Run: headless pygame with SDL's dummy video driver; simulated clock (each Clock.tick advances the game by its frame time, no real sleeping); random seed 0; keys injected as events and as key.get_pressed() state; mouse plan: one left click at the window centre at the start of phase 2, then a move to the lower-right quarter at the start of phase 3.
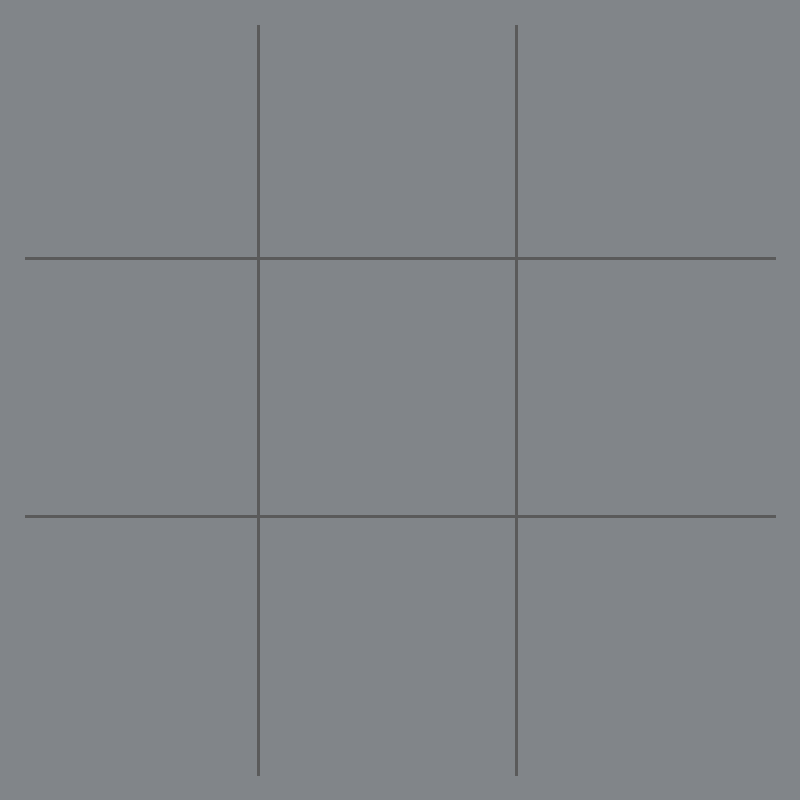
Frame 1 of 4 · flips 1–60 · no input
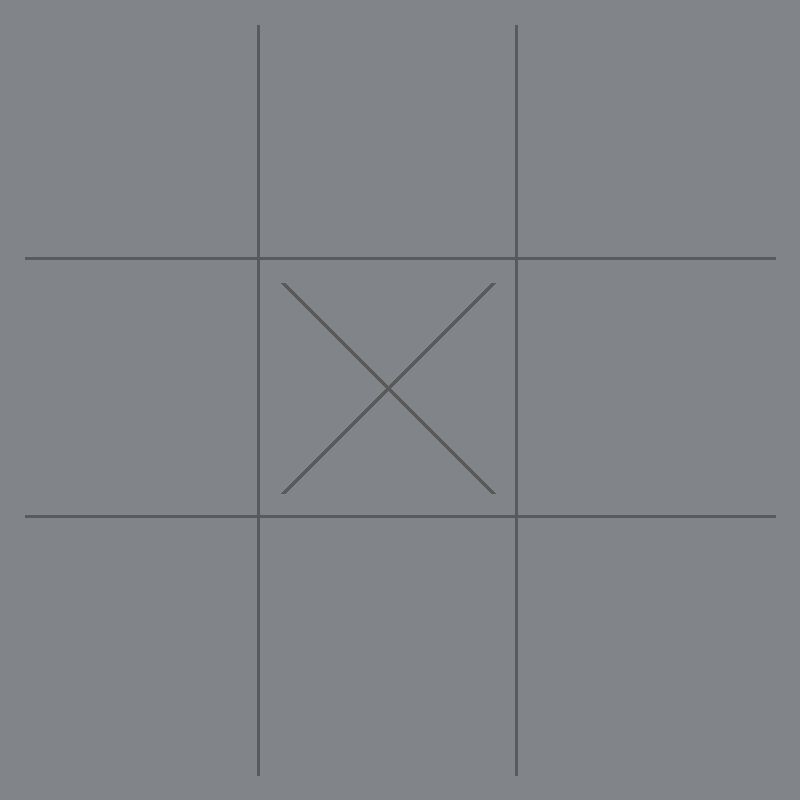
Frame 2 of 4 · flips 61–180 · clicked the window centre · tapped SPACE, RETURN · held RIGHT (→), D
Frame 3 of 4 · flips 181–300 · moved the mouse to the lower-right quarter · held DOWN (↓), S · screen unchanged from frame 2, image omitted
Frame 4 of 4 · flips 301–420 · held LEFT (←), A, UP (↑), W · screen unchanged from frame 3, image omitted

The pygame program that drew these frames:

import pygame
import copy

pygame.init()

# colors
GRAY = (129, 133, 137)
DARK_GRAY = (90, 90, 90)
RED = (220, 20, 60)

GAME_ACTIVE = True
FPS = 60

PADDING = 50

# Note: Width and Height shuld always be the same
SCREEN_RES = (800, 800)

screen = pygame.display.set_mode(SCREEN_RES)
clock = pygame.time.Clock()


BLOCK_HEIGHT = (SCREEN_RES[0]-(PADDING*2))/3
BLOCK_WIDTH = (SCREEN_RES[1]-(PADDING*2))/3

SECTIONS = [
    ((SCREEN_RES[0] - PADDING/2)/3, (SCREEN_RES[1] - PADDING/2)/3),
    (((SCREEN_RES[0] - PADDING/2)/3) * 2, (SCREEN_RES[1] - PADDING/2)/3),
    (((SCREEN_RES[0] - PADDING/2)/3) * 3, (SCREEN_RES[1] - PADDING/2)/3),
    ((SCREEN_RES[0] - PADDING/2)/3, (SCREEN_RES[1] - PADDING/2)/3 * 2),
    (((SCREEN_RES[0] - PADDING/2)/3) * 2, (SCREEN_RES[1] - PADDING/2)/3 * 2),
    (((SCREEN_RES[0] - PADDING/2)/3) * 3, (SCREEN_RES[1] - PADDING/2)/3 * 2),
    ((SCREEN_RES[0] - PADDING/2)/3, (SCREEN_RES[1] - PADDING/2)/3 * 3),
    (((SCREEN_RES[0] - PADDING/2)/3) * 2, (SCREEN_RES[1] - PADDING/2)/3 * 3),
    (((SCREEN_RES[0] - PADDING/2)/3) * 3, (SCREEN_RES[1] - PADDING/2)/3 * 3),
]

# 0 = FREE, 1 = PLAYER, 2 = BOT
BOARD = [
    0, 0, 0,
    0, 0, 0,
    0, 0, 0
]

CurrentTurn = 1


def getClickSection(pos: tuple):
    for sectionid, section in enumerate(SECTIONS):
        if (pos[0] < section[0] and pos[1] < section[1]):
            return sectionid
    return None


def checkIfGameOver(board: list):
    for blockid, block in enumerate(board):
        if block != 0:
            if blockid < 6:
                if (blockid % 3 == 0):
                    if (block == board[blockid + 1] and block == board[blockid + 2]):
                        return block
            if blockid < 3:
                if (block == board[blockid + 3] and block == board[blockid + 6]):
                    return block
            if blockid in [0, 2]:
                if (block == board[blockid + (4 - blockid)] and block == board[blockid + (8 - blockid*2)]):
                    return block
    return 0

def getWinningBlocks(board: list):
    for blockid, block in enumerate(board):
        if block != 0:
            if blockid < 6:
                if (blockid % 3 == 0):
                    if (block == board[blockid + 1] and block == board[blockid + 2]):
                        return (blockid, blockid + 1, blockid + 2)
            if blockid < 3:
                if (block == board[blockid + 3] and block == board[blockid + 6]):
                    return (blockid, blockid + 3, blockid + 6)
            if blockid in [0, 2]:
                if (block == board[blockid + (4 - blockid)] and block == board[blockid + (8 - blockid * 2)]):
                    return (blockid, blockid + (4 - blockid), blockid + (8 - blockid * 2))
    return 0


def drawX(pos: tuple, screen):
    pygame.draw.line(surface=screen, color=DARK_GRAY, start_pos=(pos[0] - (BLOCK_WIDTH/10), pos[1] - (
        BLOCK_HEIGHT/10)), end_pos=(pos[0] - BLOCK_WIDTH, pos[1] - BLOCK_HEIGHT), width=5)
    pygame.draw.line(surface=screen, color=DARK_GRAY, start_pos=(pos[0] - (BLOCK_WIDTH/10), pos[1] - (
        BLOCK_HEIGHT)), end_pos=(pos[0] - BLOCK_WIDTH, pos[1] - BLOCK_HEIGHT/10), width=5)

def drawO(pos: tuple, screen):
    pygame.draw.circle(surface=screen, color=DARK_GRAY, center=(
        pos[0] - BLOCK_WIDTH/2, pos[1] - BLOCK_HEIGHT/2), radius=SCREEN_RES[0]/9, width=5)


while GAME_ACTIVE:
    screen.fill(GRAY)

    for event in pygame.event.get():
        if event.type == pygame.QUIT:
            GAME_ACTIVE = False
        elif event.type == pygame.MOUSEBUTTONDOWN:
            mousePos = pygame.mouse.get_pos()
            clickedSection = getClickSection(mousePos)
            if (clickedSection != None and BOARD[clickedSection] == 0):
                BOARD[clickedSection] = CurrentTurn
                if(not checkIfGameOver(BOARD) and (0 in BOARD)):
                    if(CurrentTurn == 1): CurrentTurn = 2
                    else: CurrentTurn = 1


    for blockid, symbol in enumerate(BOARD):
        if symbol == 1:
            drawX(SECTIONS[blockid], screen)
        if symbol == 2:
            drawO(SECTIONS[blockid], screen)

    for x in range(2):
        STARTWIDTH = ((SCREEN_RES[0] - int(PADDING / 2)) / 3) * (x+1)
        STARTHEIGHT = int(PADDING / 2)
        ENDWIDTH = ((SCREEN_RES[0] - int(PADDING / 2)) / 3) * (x+1)
        ENDHEIGHT = SCREEN_RES[1] - int(PADDING / 2)
        pygame.draw.line(color=DARK_GRAY, surface=screen, width=3, start_pos=(
            (STARTWIDTH, STARTHEIGHT)), end_pos=(ENDWIDTH, ENDHEIGHT))

        STARTWIDTH = int(PADDING / 2)
        STARTHEIGHT = ((SCREEN_RES[0] - int(PADDING / 2)) / 3) * (x+1)
        ENDWIDTH = SCREEN_RES[1] - int(PADDING / 2)
        ENDHEIGHT = ((SCREEN_RES[0] - int(PADDING / 2)) / 3) * (x+1)
        pygame.draw.line(color=DARK_GRAY, surface=screen, width=3, start_pos=(
            (STARTWIDTH, STARTHEIGHT)), end_pos=(ENDWIDTH, ENDHEIGHT))

    if(checkIfGameOver(BOARD)):
        winningBlocks = getWinningBlocks(BOARD)
        startPos = (SECTIONS[winningBlocks[0]][0] - BLOCK_WIDTH / 2, SECTIONS[winningBlocks[0]][1] - BLOCK_HEIGHT / 2)
        endPos = (SECTIONS[winningBlocks[2]][0] - BLOCK_WIDTH / 2, SECTIONS[winningBlocks[2]][1] - BLOCK_HEIGHT / 2)
        pygame.draw.line(surface=screen, color=RED, start_pos=startPos, end_pos=endPos, width=10)

    # Fenster Aktualisieren
    pygame.display.flip()
    clock.tick(FPS)
